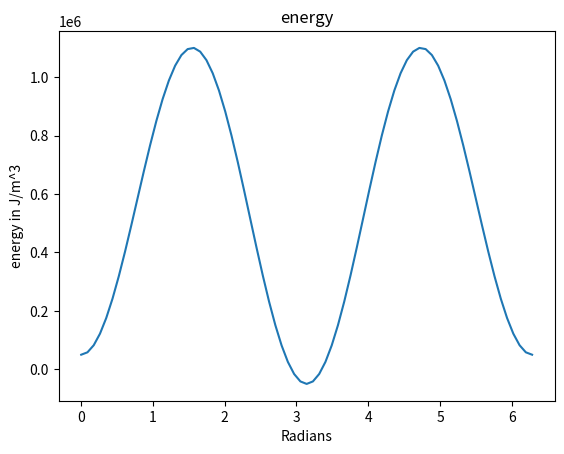

Python code for this plot:
# -*- coding: utf-8 -*-
"""
Created on Mon Jul  3 13:25:24 2023
Double Spin attempt
[redacted]
"""

from matplotlib import pyplot as plt
import numpy as np


if __name__ == "__main__":
    
    
    """
    naming of variables
    
    """
    i = 0
    theta = [0.]
    for j in range(72): 
        i +=5
        theta.append(i) 
    theta_r = np.array(theta)
    theta_r *= np.pi/180 #angle from spin 1 and 
   
    K_u = 1100000       #uniaxial anisotropy coefficient
    r = 50000 #magnitude of the applied field
    #print(theta_r)
    phi = 0  #angle between the applied field and the uniaxial anisotropy
  
    M = 1 # magintude of the magentisation of the sample
    Magn = np.array([M*np.cos(phi*np.pi/180),M*np.sin(phi*np.pi/180)]) # magnetisation as a vector
    H = np.array([r*np.cos(theta_r),r*np.sin(theta_r)])   #applied field, we will be either using this as a constant or sweeping it
    # possible theta/phi changing scenario  theta = np.linspace(0:360:5)
    E_total = []
    desc = 0
    """
    naming of equations / terms

    """
    #print(theta_r)
    
    for i in range(len(theta)):
        #print(i)
        if ((theta_r[i])%(np.pi/2) == 0 and theta_r[i] - np.pi != 0 and theta_r[i] != 0):
            desc = 1
        if ((theta_r[i])%(np.pi/2) == 0 and theta_r[i] - np.pi == 0):

            desc = 0
        #print(phi)
        E_1 = K_u*(np.sin(phi*np.pi/180))**2
        E_2 = r*M*np.cos(theta_r[i])
        print(phi)
        
        E_total.append(int(E_1 + E_2))
        #print(theta_r[i])
        if desc:
            phi-=5
        else:
            phi+=5
            
            
    """
    plotting
    
    """
    
    plt.plot(theta_r,E_total)
    plt.title("energy")
    plt.xlabel("Radians")
    plt.ylabel("energy in J/m^3")
    plt.show()
    
    
    
